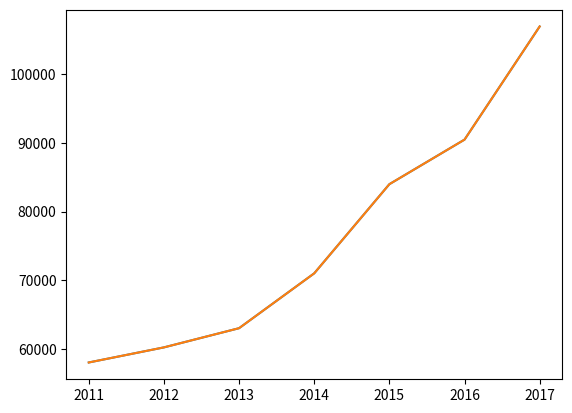

The script that saved this image:
import matplotlib.pyplot as plt

x_data = ['2011', '2012', '2013', '2014', '2015', '2016', '2017']
y_data = [58000, 60200, 63000, 71000, 84000, 90500, 107000]
plt.plot(x_data, y_data)
plt.show()

plt.plot(y_data)  # 自动使用0、1、2、3作为X轴数据
plt.show()
